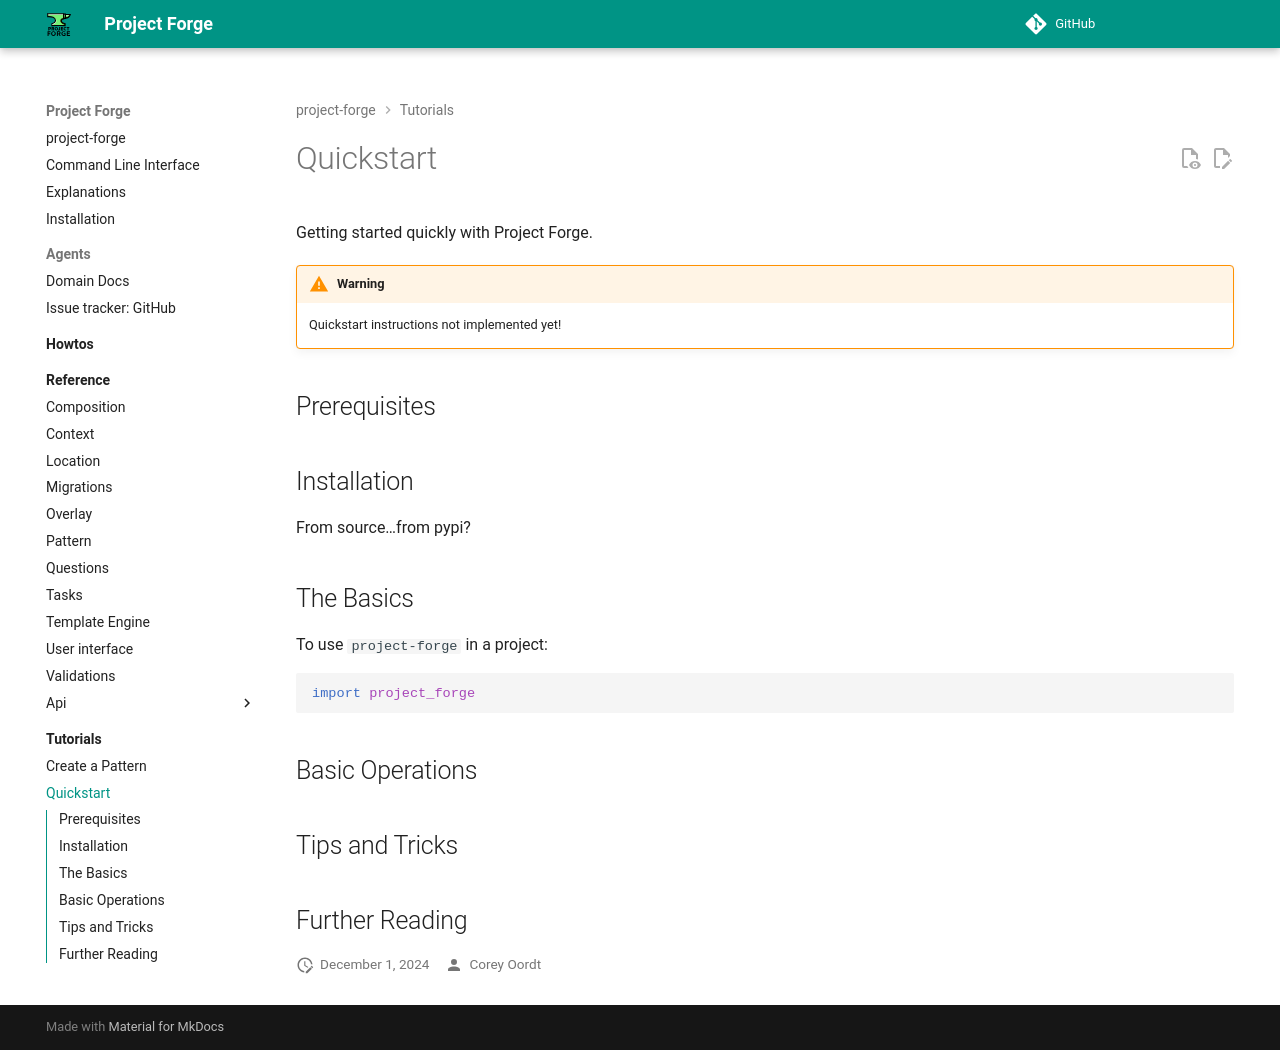

repository: callowayproject/project-forge · page: tutorials/quickstart/index.html · generator: mkdocs

---
title: Quickstart 
summary: Quickstart instructions for Project Forge.
date: 2024-08-26
---

Getting started quickly with Project Forge.

!!! warning

    Quickstart instructions not implemented yet!

## Prerequisites

## Installation

From source...from pypi?

## The Basics

To use `project-forge` in a project:

```python
import project_forge
```

## Basic Operations

## Tips and Tricks

## Further Reading
